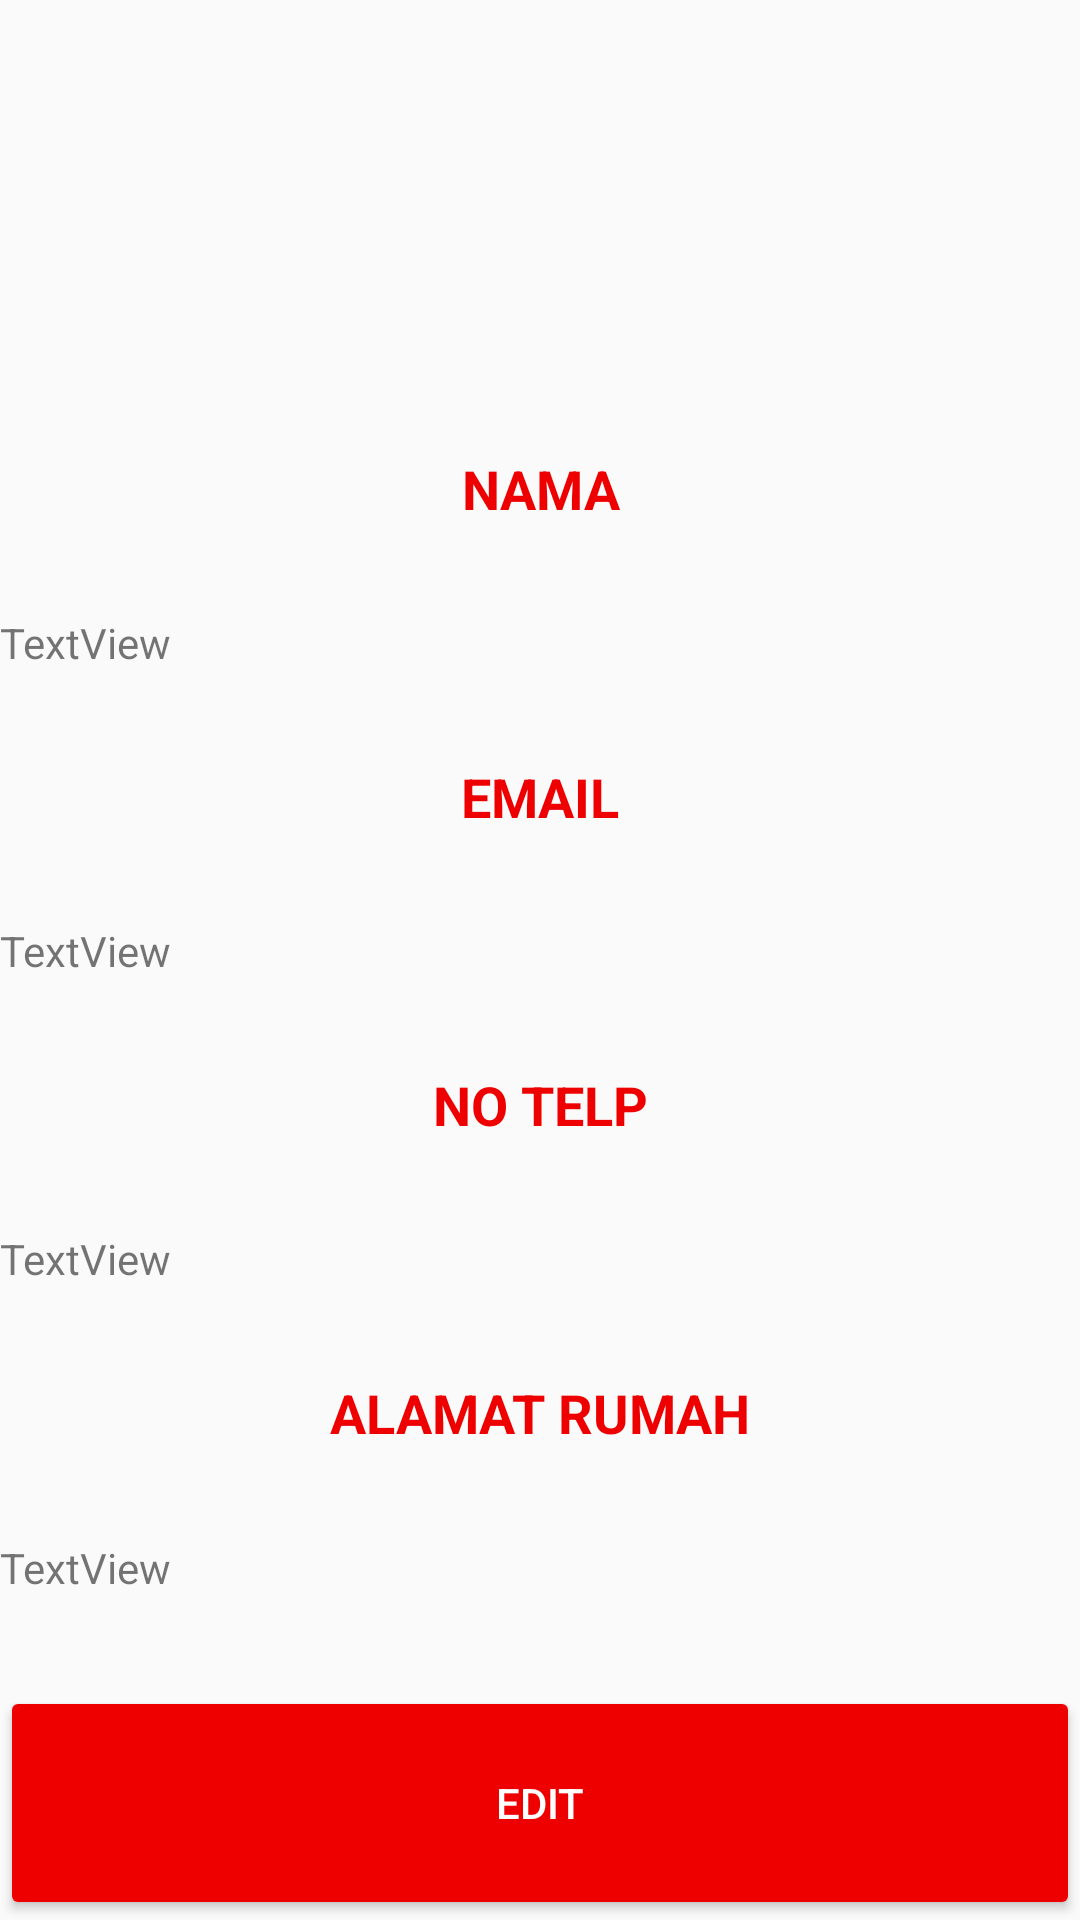

Reconstruct the res/layout file that produces this screen, plus the resources it refers to.
<!-- AndroidManifest.xml: application theme AppTheme -->
<!-- res/layout/fragment_profile.xml -->
<FrameLayout xmlns:android="http://schemas.android.com/apk/res/android"
    xmlns:app="http://schemas.android.com/apk/res-auto"
    xmlns:tools="http://schemas.android.com/tools"
    android:layout_width="match_parent"
    android:layout_height="match_parent"
    tools:context="com.lvxv.billy.mager.ProfileFragment">

    

    <LinearLayout
        android:layout_width="match_parent"
        android:layout_height="match_parent"
        android:orientation="vertical">

        <ImageView
            android:id="@+id/imageView2"
            android:layout_width="match_parent"
            android:layout_height="121dp"
            android:layout_weight="1"
            android:src="@mipmap/ic_launcher_round" />

        <TextView
            android:id="@+id/textView4"
            android:layout_width="match_parent"
            android:layout_height="wrap_content"
            android:layout_weight="1"
            android:text="NAMA"
            android:textAlignment="center"
            android:textAllCaps="true"
            android:textColor="@color/colorAccent"
            android:textSize="18sp"
            android:textStyle="bold" />

        <TextView
            android:id="@+id/name"
            android:layout_width="match_parent"
            android:layout_height="wrap_content"
            android:layout_weight="1"
            android:text="TextView" />

        <TextView
            android:id="@+id/textView6"
            android:layout_width="match_parent"
            android:layout_height="wrap_content"
            android:layout_weight="1"
            android:text="EMAIL"
            android:textAlignment="center"
            android:textAllCaps="true"
            android:textColor="@color/colorAccent"
            android:textSize="18sp"
            android:textStyle="bold" />

        <TextView
            android:id="@+id/email"
            android:layout_width="match_parent"
            android:layout_height="wrap_content"
            android:layout_weight="1"
            android:text="TextView" />

        <TextView
            android:id="@+id/textView8"
            android:layout_width="match_parent"
            android:layout_height="wrap_content"
            android:layout_weight="1"
            android:text="NO TELP"
            android:textAlignment="center"
            android:textColor="@color/colorAccent"
            android:textSize="18sp"
            android:textStyle="bold" />

        <TextView
            android:id="@+id/notelp"
            android:layout_width="match_parent"
            android:layout_height="wrap_content"
            android:layout_weight="1"
            android:text="TextView" />

        <TextView
            android:id="@+id/textView9"
            android:layout_width="match_parent"
            android:layout_height="wrap_content"
            android:layout_weight="1"
            android:text="ALAMAT RUMAH"
            android:textAlignment="center"
            android:textAllCaps="true"
            android:textColor="@color/colorAccent"
            android:textSize="18sp"
            android:textStyle="bold" />

        <TextView
            android:id="@+id/address"
            android:layout_width="match_parent"
            android:layout_height="wrap_content"
            android:layout_weight="1"
            android:text="TextView" />

        <Button
            android:id="@+id/edit"
            style="@style/Widget.AppCompat.Button.Colored"
            android:layout_width="match_parent"
            android:layout_height="wrap_content"
            android:layout_weight="1"
            android:text="EDIT" />
    </LinearLayout>
</FrameLayout>
<!-- resources referenced by this layout -->
<resources>
  <color name="colorAccent">#ee0000</color>
  <style name="AppTheme" parent="Theme.AppCompat.Light.DarkActionBar">
          
          <item name="colorPrimary">@color/colorPrimary</item>
          <item name="colorPrimaryDark">@color/colorPrimaryDark</item>
          <item name="colorAccent">@color/colorAccent</item>
      </style>
  <color name="colorPrimary">#fb6d00</color>
  <color name="colorPrimaryDark">#bd5200</color>
</resources>
